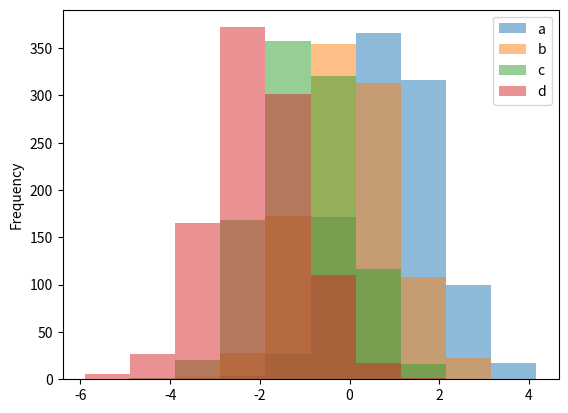
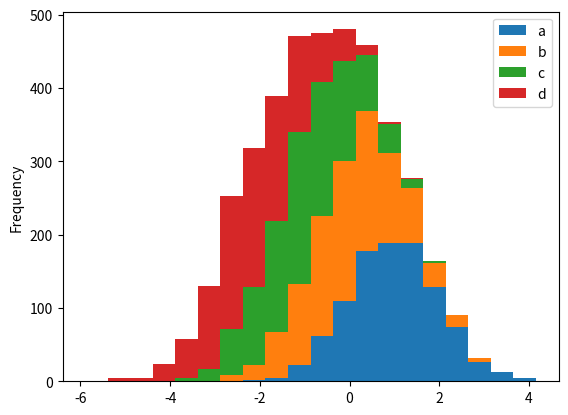
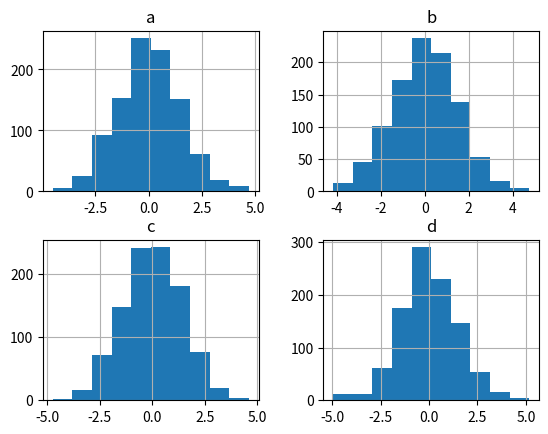

Python code for these plots, in order:
import matplotlib.pyplot as plt
import numpy as np

# 构建数据集
import pandas as pd

df4 = pd.DataFrame({
    "a": np.random.randn(1000) + 1,
    "b": np.random.randn(1000),
    "c": np.random.randn(1000) - 1,
    "d": np.random.randn(1000) - 2,
}, columns=['a', 'b', 'c', 'd'])

df4.plot.hist(alpha=0.5)  # 指定图形透明度
df4.plot.hist(stacked=True, bins=20)  # 堆叠并指定箱数为20
df4.diff().hist()  # 通过diff给每一列数据都绘制一个直方图
